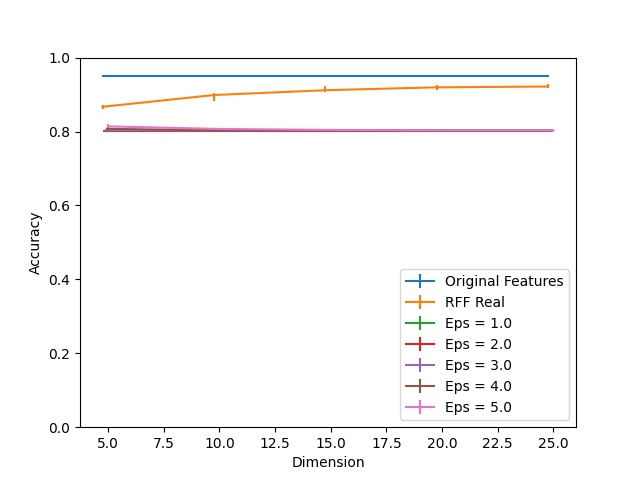

The file beside this chart, header and first rows:
Dimension, RFF Real, RFF Real 25, RFF Real 75, Eps = 1.0, Eps = 1.0 25, Eps = 1.0 75, Eps = 2.0, Eps = 2.0 25, Eps = 2.0 75, Eps = 3.0, Eps = 3.0 25, Eps = 3.0 75, Eps = 4.0, Eps = 4.0 25, Eps = 4.0 75, Eps = 5.0, Eps = 5.0 25, Eps = 5.0 75, Original Features
5, 0.867, 0.004783, 0.006087, 0.8026, 0.0, 0.0, 0.8026, 0.0, 0.0, 0.803, 0.0004348, 0.0004348, 0.8074, 0.002609, 0.002609, 0.8139, 0.005217, 0.005217, 0.95
10, 0.8987, 0.01522, 0.004348, 0.8026, 0.0, 0.0, 0.8026, 0.0, 0.0, 0.8026, 0.0, 0.0, 0.803, 0.0004348, 0.0004348, 0.807, 0.002609, 0.001304, 0.95
15, 0.9117, 0.005217, 0.01043, 0.8026, 0.0, 0.0, 0.8026, 0.0, 0.0, 0.8026, 0.0, 0.0, 0.803, 0.0004348, 0.0004348, 0.8043, 0.001304, 0.001739, 0.95
20, 0.9196, 0.006087, 0.007391, 0.8026, 0.0, 0.0, 0.8026, 0.0, 0.0, 0.8026, 0.0, 0.0, 0.8026, 0.0, 0.0, 0.803, 0.0004348, 0.0008696, 0.95
25, 0.9217, 0.004348, 0.007826, 0.8026, 0.0, 0.0, 0.8026, 0.0, 0.0, 0.8026, 0.0, 0.0, 0.8026, 0.0, 0.0004348, 0.803, 0.0, 0.0004348, 0.95
